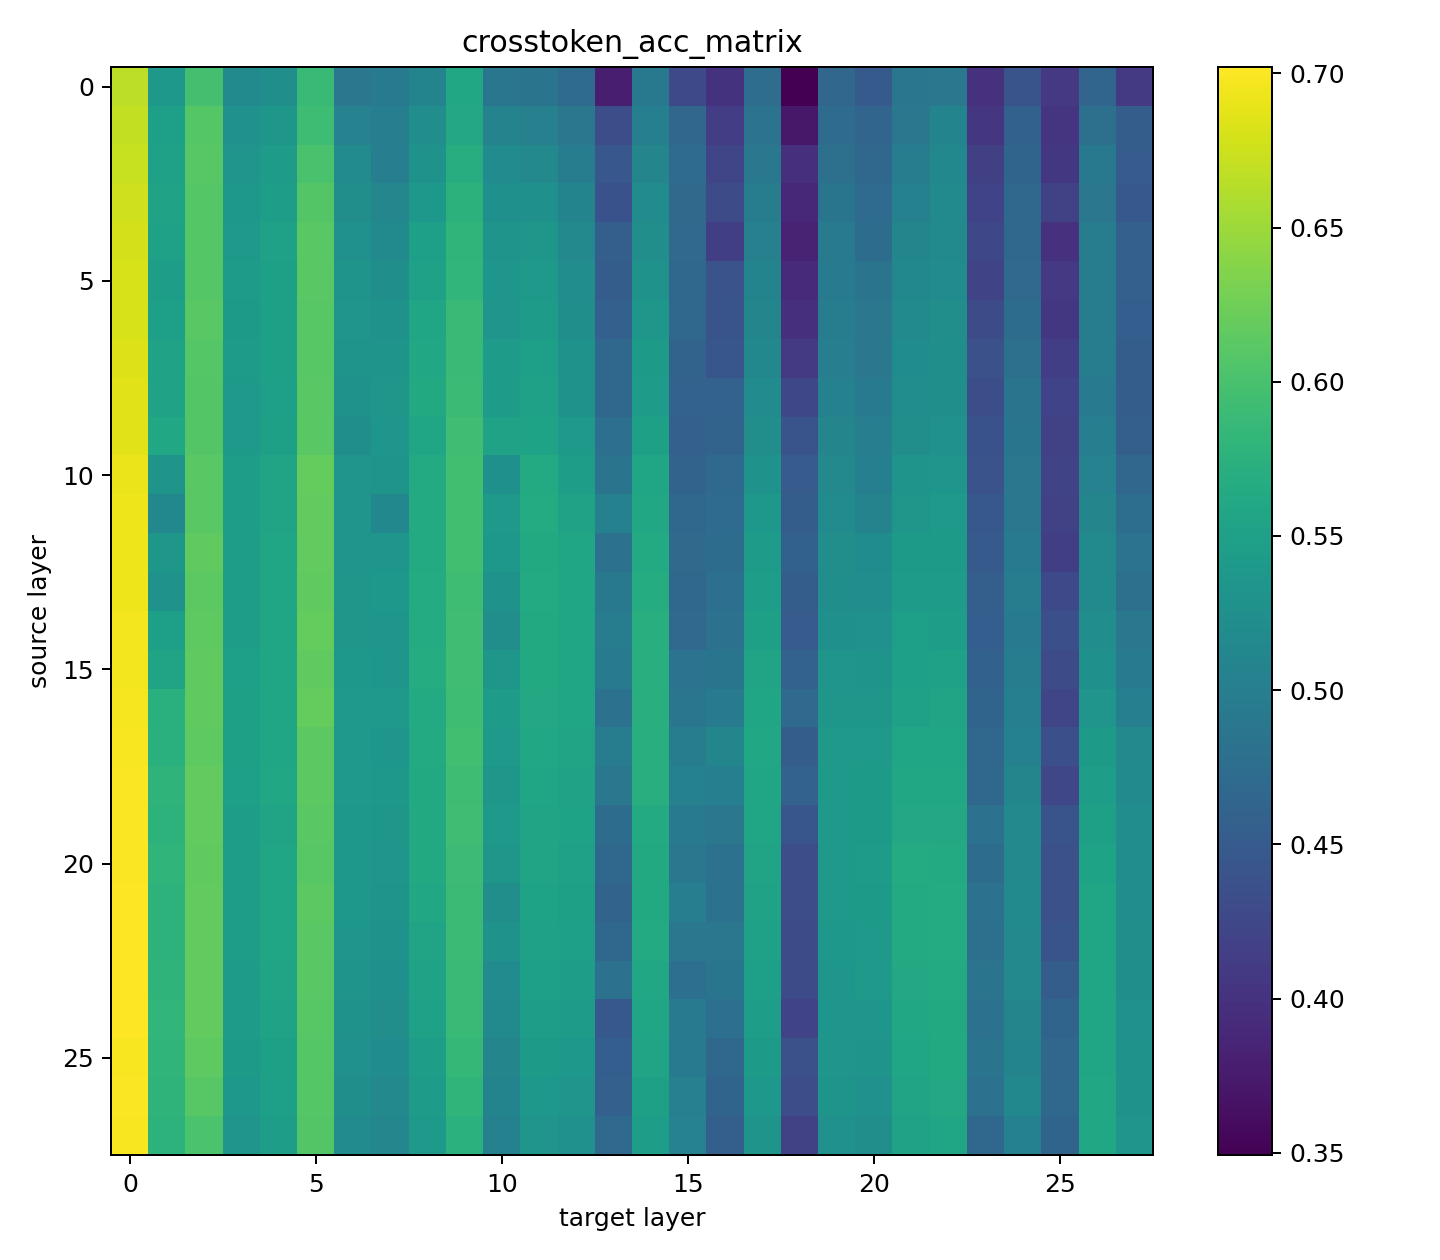

Data behind this chart, as committed beside it:
6.665545464493334293e-01, 5.373807465657591820e-01, 5.981378429569303989e-01, 5.178112760186195374e-01, 5.245688562281429768e-01, 5.865184678696095943e-01, 4.889615937136113644e-01, 4.944043541327118874e-01, 5.081335627473890781e-01, 5.591670735739171505e-01, 4.870505137369036674e-01, 4.850629870779812336e-01, 4.726944728754460812e-01, 3.795101502910256386e-01, 4.920804775319993496e-01, 4.272260284051299095e-01, 4.006696427240967751e-01, 4.756604679860174656e-01, 3.492539138533174992e-01, 4.651571656577289104e-01, 4.491193746216595173e-01, 4.875244637951254845e-01, 4.910561391152441502e-01, 4.001039618160575628e-01
6.703002671711146832e-01, 5.488013732247054577e-01, 6.084118145518004894e-01, 5.276113031432032585e-01, 5.358213055878877640e-01, 5.929091246798634529e-01, 5.058861281722784042e-01, 5.004586596041917801e-01, 5.224743150174617767e-01, 5.618731658905744553e-01, 5.071092238649725914e-01, 5.033023469150066376e-01, 4.887322653084993362e-01, 4.328522491268813610e-01, 5.020792577415704727e-01, 4.660591948777437210e-01, 4.130687378346920013e-01, 4.837022982537746429e-01, 3.715447643771767616e-01, 4.720982150174677372e-01, 4.637811873108148575e-01, 4.902764190919697285e-01, 5.082252910360693932e-01, 4.050269110593944788e-01
6.729299179278314114e-01, 5.512169762514531612e-01, 6.100171236321330070e-01, 5.336808925494551659e-01, 5.447804559953510761e-01, 6.008133566938340664e-01, 5.187744619324803352e-01, 4.998471122235059738e-01, 5.287579521536827087e-01, 5.697162402793765068e-01, 5.197070688009262085e-01, 5.158543284051120281e-01, 4.982876726426184177e-01, 4.449761500582098961e-01, 5.094789639115333557e-01, 4.725721627473831177e-01, 4.228993402794003487e-01, 4.910102724097669125e-01, 3.980552824214100838e-01, 4.797884058207273483e-01, 4.671446895226836205e-01, 4.983794027939438820e-01, 5.138973826542496681e-01, 4.157442499417811632e-01
6.770731415599584579e-01, 5.528375715948641300e-01, 6.087481668218970299e-01, 5.370138213038444519e-01, 5.475782770663499832e-01, 6.075250729918479919e-01, 5.235445196740329266e-01, 5.125672705471515656e-01, 5.378088317811489105e-01, 5.757093946449458599e-01, 5.256849317811429501e-01, 5.261435932479798794e-01, 5.084087569266557693e-01, 4.384020287543535233e-01, 5.197223583236336708e-01, 4.707375215366482735e-01, 4.307118393480777740e-01, 4.981653662398457527e-01, 3.881788155995309353e-01, 4.864542605355381966e-01, 4.726486089639365673e-01, 5.046783271245658398e-01, 5.160530777648091316e-01, 4.201320940628647804e-01
6.796722109429538250e-01, 5.514768841676414013e-01, 6.090080742724239826e-01, 5.395211605355143547e-01, 5.504831238649785519e-01, 6.118364729918539524e-01, 5.273513942956924438e-01, 5.168328071013092995e-01, 5.485108848661184311e-01, 5.793939586728811264e-01, 5.322743384167551994e-01, 5.366010270081460476e-01, 5.148146958090364933e-01, 4.558769548311829567e-01, 5.240184655413031578e-01, 4.694074122235178947e-01, 4.153773244470357895e-01, 5.029354221187531948e-01, 3.844789618160575628e-01, 4.932882809080183506e-01, 4.745138208381831646e-01, 5.109160961583256721e-01, 5.173831945285201073e-01, 4.260488015133887529e-01
6.799474116414785385e-01, 5.476241395808756351e-01, 6.086105718277394772e-01, 5.424565807916224003e-01, 5.493211806751787663e-01, 6.122186947613954544e-01, 5.322743379510939121e-01, 5.255626235157251358e-01, 5.515839047729969025e-01, 5.813967697322368622e-01, 5.345676345750689507e-01, 5.395976020954549313e-01, 5.225966265425086021e-01, 4.532014438882470131e-01, 5.294000711292028427e-01, 4.682913389988243580e-01, 4.393346360884606838e-01, 5.079806731082499027e-01, 3.921232868451625109e-01, 4.950770535506308079e-01, 4.848489477299153805e-01, 5.133164119906723499e-01, 5.191260972060263157e-01, 4.222113501746207476e-01
6.812010747380554676e-01, 5.486943474970757961e-01, 6.111331945285201073e-01, 5.417685913853347301e-01, 5.495352265425026417e-01, 6.106286682188510895e-01, 5.338796488940715790e-01, 5.307148974388837814e-01, 5.577758075669407845e-01, 5.863197143189609051e-01, 5.325189582072198391e-01, 5.428082193247973919e-01, 5.243701105937361717e-01, 4.570388942956924438e-01, 5.363411218859255314e-01, 4.687500027939677238e-01, 4.409399442374706268e-01, 5.114817763678729534e-01, 3.985598094295710325e-01, 4.993120119906961918e-01, 4.885640884749591351e-01, 5.184686896391212940e-01, 5.231928806751966476e-01, 4.297486529685556889e-01
6.832650434225797653e-01, 5.530974790453910828e-01, 6.091150939464569092e-01, 5.431139916181564331e-01, 5.491835847496986389e-01, 6.101088561117649078e-01, 5.314487484283745289e-01, 5.315710571594536304e-01, 5.596104459837079048e-01, 5.886130165308713913e-01, 5.437408266589045525e-01, 5.484803104773163795e-01, 5.302103720605373383e-01, 4.664261247962713242e-01, 5.419214777648448944e-01, 4.620229932479560375e-01, 4.430192005820572376e-01, 5.145700857974588871e-01, 4.087726257275789976e-01, 4.995107613503932953e-01, 4.892367883585393429e-01, 5.205020774155855179e-01, 5.244771298021078110e-01, 4.366896995343267918e-01
6.855736323632299900e-01, 5.519202533178031445e-01, 6.082436414435505867e-01, 5.393682718276977539e-01, 5.485261753201484680e-01, 6.119893589057028294e-01, 5.299351774156093597e-01, 5.358518809080123901e-01, 5.638454002328217030e-01, 5.898361047729849815e-01, 5.441536209546029568e-01, 5.512322648428380489e-01, 5.308677866123616695e-01, 4.685971131548285484e-01, 5.429611066356301308e-01, 4.603871111758053303e-01, 4.598825816065073013e-01, 5.192789901047945023e-01, 4.257736022118479013e-01, 5.040056267753243446e-01, 4.953675405122339725e-01, 5.219239224679768085e-01, 5.252415612339973450e-01, 4.334943736903369427e-01
6.865062364377081394e-01, 5.598244848661124706e-01, 6.079684458673000336e-01, 5.385273974388837814e-01, 5.498257055878639221e-01, 6.120352256111800671e-01, 5.253485804423689842e-01, 5.340631115250289440e-01, 5.579286944121122360e-01, 5.940404841676354408e-01, 5.518743861466646194e-01, 5.540148005820810795e-01, 5.393988485448062420e-01, 4.785806033760309219e-01, 5.501161944121122360e-01, 4.568860060535371304e-01, 4.617783734574913979e-01, 5.234986548312008381e-01, 4.402366667054593563e-01, 5.099070463329553604e-01, 5.004892367869615555e-01, 5.238350057043135166e-01, 5.274431249126791954e-01, 4.382338547147810459e-01
6.917502433061599731e-01, 5.324425157159566879e-01, 6.121575343422591686e-01, 5.466456706635653973e-01, 5.546722067520022392e-01, 6.181048229336738586e-01, 5.331457923166453838e-01, 5.324272247962653637e-01, 5.645639668218791485e-01, 5.949730915017426014e-01, 5.260824342258274555e-01, 5.646862778812646866e-01, 5.471349074505269527e-01, 4.847572157159447670e-01, 5.575311910361051559e-01, 4.614420258440077305e-01, 4.698660708963871002e-01, 5.291860294528305531e-01, 4.511374728754162788e-01, 5.154415350407361984e-01, 5.017276187427341938e-01, 5.325036714784801006e-01, 5.343230157159268856e-01, 4.397321429569274187e-01
6.925146766006946564e-01, 5.133011271245777607e-01, 6.121575329452753067e-01, 5.458353734575212002e-01, 5.549779855646193027e-01, 6.173098087310791016e-01, 5.344453263096511364e-01, 5.139738246798515320e-01, 5.650837817229330540e-01, 5.951565569266676903e-01, 5.380534506402909756e-01, 5.664903367869555950e-01, 5.523483338765799999e-01, 5.040362025611102581e-01, 5.611698897555470467e-01, 4.666401636786758900e-01, 4.726638942956924438e-01, 5.372737292200326920e-01, 4.531861562281847000e-01, 5.196764920838177204e-01, 5.073844175785779953e-01, 5.358518804423511028e-01, 5.382674913853406906e-01, 4.457558700814843178e-01
6.927134315483272076e-01, 5.354849551804363728e-01, 6.161784487776458263e-01, 5.474865473806858063e-01, 5.573477223515510559e-01, 6.168664400465786457e-01, 5.340936873108148575e-01, 5.341395558789372444e-01, 5.646404125727713108e-01, 5.956610827706754208e-01, 5.367386252619326115e-01, 5.631268355064094067e-01, 5.573630132712423801e-01, 4.817453529685735703e-01, 5.655424403958022594e-01, 4.715172457508742809e-01, 4.745443956926465034e-01, 5.428082211874425411e-01, 4.589499738067388535e-01, 5.230705733411014080e-01, 5.206243875436484814e-01, 5.414169495925307274e-01, 5.412487769499421120e-01, 4.486454240977764130e-01
6.933402675203979015e-01, 5.290637244470417500e-01, 6.134112020954489708e-01, 5.472572147846221924e-01, 5.559564549475908279e-01, 6.159644089639186859e-01, 5.364940077997744083e-01, 5.368456491269171238e-01, 5.665667816065251827e-01, 5.929091218858957291e-01, 5.309442281723022461e-01, 5.650379187427461147e-01, 5.586166810244321823e-01, 4.921263433061540127e-01, 5.677592968568205833e-01, 4.686429793946444988e-01, 4.787334878928959370e-01, 5.475324112921953201e-01, 4.534613476134836674e-01, 5.250733853317797184e-01, 5.222755628637969494e-01, 5.433127433061599731e-01, 5.430681277066469193e-01, 4.566108109429478645e-01
6.953277857974171638e-01, 5.480828052386641502e-01, 6.138239963911473751e-01, 5.474253925494849682e-01, 5.576076325960457325e-01, 6.181201082654297352e-01, 5.364787168800830841e-01, 5.343383080326020718e-01, 5.659093665890395641e-01, 5.940863448195159435e-01, 5.238197180442512035e-01, 5.637230905704200268e-01, 5.571795473806560040e-01, 4.988074889406561852e-01, 5.704806740395724773e-01, 4.696367410942912102e-01, 4.814090011641383171e-01, 5.495505146682262421e-01, 4.500366924330592155e-01, 5.268621565774083138e-01, 5.274125486612319946e-01, 5.478840526193380356e-01, 5.472113480791449547e-01, 4.549443481955677271e-01
6.953277857974171638e-01, 5.554519346915185452e-01, 6.154445954598486423e-01, 5.488166604191064835e-01, 5.573783018626272678e-01, 6.153222834691405296e-01, 5.373195949941873550e-01, 5.339866699650883675e-01, 5.675605409778654575e-01, 5.935053834691643715e-01, 5.365092940628528595e-01, 5.639218441210687160e-01, 5.581580228172242641e-01, 4.930283776484429836e-01, 5.700373044237494469e-01, 4.839622061699628830e-01, 4.860873259603977203e-01, 5.556659707799553871e-01, 4.604941285215318203e-01, 5.333292558789253235e-01, 5.316933654248714447e-01, 5.484038651920855045e-01, 5.510182250291109085e-01, 4.586594901047646999e-01
6.970859859138727188e-01, 5.726822423748672009e-01, 6.161784427240490913e-01, 5.494434935972094536e-01, 5.583720649592578411e-01, 6.179519318975508213e-01, 5.384662430733442307e-01, 5.396740473806858063e-01, 5.652825334109365940e-01, 5.928479717113077641e-01, 5.425636004656553268e-01, 5.622553830035030842e-01, 5.573018603026866913e-01, 4.818370854482054710e-01, 5.710922200232744217e-01, 4.873715755529701710e-01, 4.932577023282647133e-01, 5.567361805588006973e-01, 4.699119357392191887e-01, 5.364328525029122829e-01, 5.365857370197772980e-01, 5.517826541326940060e-01, 5.546569228172302246e-01, 4.630473325960338116e-01
6.988900443539023399e-01, 5.730950385332107544e-01, 6.151388180442154408e-01, 5.493517587892711163e-01, 5.584637960419058800e-01, 6.132277403958141804e-01, 5.381146012805402279e-01, 5.343535938300192356e-01, 5.651908018626272678e-01, 5.953094433061778545e-01, 5.402091480791568756e-01, 5.598397753201425076e-01, 5.552990441210567951e-01, 4.972786190919578075e-01, 5.710922204889357090e-01, 4.982265145517885685e-01, 5.109313838183879852e-01, 5.587848583236336708e-01, 4.536601025611162186e-01, 5.389401912689208984e-01, 5.392612526193261147e-01, 5.583414887078106403e-01, 5.571948378346860409e-01, 4.667013171128928661e-01
6.998990969732403755e-01, 5.784919294528663158e-01, 6.172945257276296616e-01, 5.486637712456285954e-01, 5.587695697322487831e-01, 6.133194705471396446e-01, 5.384050854481756687e-01, 5.377782578580081463e-01, 5.634173192083835602e-01, 5.922670019790530205e-01, 5.360047700814902782e-01, 5.586778377182781696e-01, 5.528069967404007912e-01, 4.899400677531957626e-01, 5.710004926659166813e-01, 5.036692749708890915e-01, 5.020028138533234596e-01, 5.561552122235298157e-01, 4.600813351571559906e-01, 5.383592192083597183e-01, 5.415392592549324036e-01, 5.596257327124476433e-01, 5.600079498253762722e-01, 4.676950825378298759e-01
7.004647739231586456e-01, 5.778956715948879719e-01, 6.172486571595072746e-01, 5.467221126891672611e-01, 5.555742396973073483e-01, 6.112555051222443581e-01, 5.372890173457562923e-01, 5.355919743888080120e-01, 5.632338551804423332e-01, 5.932301864959299564e-01, 5.395211577415466309e-01, 5.545651903375983238e-01, 5.538007570430636406e-01, 4.739175615832209587e-01, 5.654507093131542206e-01, 4.951229193247854710e-01, 4.896954479627311230e-01, 5.572254140861332417e-01, 4.439365202561020851e-01, 5.401021293364465237e-01, 5.410194462165236473e-01, 5.623318231664597988e-01, 5.625152904540300369e-01, 4.820664138533174992e-01
7.003424679860472679e-01, 5.806170501746237278e-01, 6.156127685680985451e-01, 5.472725057043135166e-01, 5.567820416763424873e-01, 6.101547228172421455e-01, 5.370443984866142273e-01, 5.335891656577587128e-01, 5.639829961583018303e-01, 5.917166071012616158e-01, 5.364787173457443714e-01, 5.547180785797536373e-01, 5.508194752037525177e-01, 4.668389144353568554e-01, 5.641664662398397923e-01, 4.904445935972034931e-01, 4.805834149010479450e-01, 5.556048159487545490e-01, 4.332650438882410526e-01, 5.388025920838117599e-01, 5.435420768335461617e-01, 5.663374522700905800e-01, 5.650684926658868790e-01, 4.733977480791509151e-01
7.010763231664896011e-01, 5.776051846332848072e-01, 6.178449168801307678e-01, 5.473336596041917801e-01, 5.559717458672821522e-01, 6.128760999999940395e-01, 5.370443998835980892e-01, 5.316627905704081059e-01, 5.605889214202761650e-01, 5.898972586728632450e-01, 5.239267386496067047e-01, 5.538160470314323902e-01, 5.491988733410835266e-01, 4.615949117578566074e-01, 5.641053086146712303e-01, 4.995872071012854576e-01, 4.815924628637731075e-01, 5.522260242141783237e-01, 4.321948385331779718e-01, 5.389554798603057861e-01, 5.410653133876621723e-01, 5.654812864959239960e-01, 5.656494623981416225e-01, 4.810879412107169628e-01
7.019936423748731613e-01, 5.773911443538963795e-01, 6.169887483119964600e-01, 5.465845176950097084e-01, 5.561246331781148911e-01, 6.121881138533353806e-01, 5.340325362049043179e-01, 5.295529593713581562e-01, 5.557729918509721756e-01, 5.902794748544692993e-01, 5.311276912689208984e-01, 5.516756363213062286e-01, 5.482204006984829903e-01, 4.673587358556687832e-01, 5.643346384167671204e-01, 4.886558209545910358e-01, 4.890991933643817902e-01, 5.515991924330592155e-01, 4.297027871944010258e-01, 5.371208419091999531e-01, 5.384662402793765068e-01, 5.644263685680925846e-01, 5.656494605354964733e-01, 4.794673426076769829e-01
7.013362273573875427e-01, 5.788588547147810459e-01, 6.177684655413031578e-01, 5.445817047730088234e-01, 5.547639420256018639e-01, 6.118517634458839893e-01, 5.313417324796319008e-01, 5.265563833527266979e-01, 5.529140145517885685e-01, 5.878638676367700100e-01, 5.197223583236336708e-01, 5.487555013969540596e-01, 5.450403653085231781e-01, 4.820817015133798122e-01, 5.596715998835861683e-01, 4.779843431897461414e-01, 4.869740698486566544e-01, 5.487860809080302715e-01, 4.313998271245509386e-01, 5.339560909196734428e-01, 5.381910447031259537e-01, 5.622095167636871338e-01, 5.644875243306159973e-01, 4.848336596041917801e-01
7.009387174621224403e-01, 5.808616690337657928e-01, 6.173709621652960777e-01, 5.439242897555232048e-01, 5.520578548312187195e-01, 6.107815634459257126e-01, 5.308983614668250084e-01, 5.235139429569244385e-01, 5.514615969732403755e-01, 5.873134788125753403e-01, 5.172608853317797184e-01, 5.451168031431734562e-01, 5.422731186263263226e-01, 4.464285704307258129e-01, 5.571642606519162655e-01, 4.931506812572479248e-01, 4.779231883585453033e-01, 5.467221103608608246e-01, 4.206366173457354307e-01, 5.339560932479798794e-01, 5.344606176950037479e-01, 5.588154345750808716e-01, 5.628516376018524170e-01, 4.802317735739052296e-01
6.989970682188868523e-01, 5.797608839347958565e-01, 6.143896761350333691e-01, 5.411723344586789608e-01, 5.496728238649666309e-01, 6.093444218859076500e-01, 5.282075614668428898e-01, 5.208842935971915722e-01, 5.472113480791449547e-01, 5.844392129220068455e-01, 5.102892597205936909e-01, 5.418297457508742809e-01, 5.375795015133917332e-01, 4.549749260768294334e-01, 5.554825132712721825e-01, 4.966212087310850620e-01, 4.669459396973252296e-01, 5.410194443538784981e-01, 4.361545997671782970e-01, 5.329623268917202950e-01, 5.313417329452931881e-01, 5.584943732246756554e-01, 5.628822129219770432e-01, 4.845125935971736908e-01
7.001895783469080925e-01, 5.791493384167551994e-01, 6.100629912689328194e-01, 5.374571904540061951e-01, 5.488319476135075092e-01, 6.083353729918599129e-01, 5.251956949941813946e-01, 5.159613522700965405e-01, 5.423954254947602749e-01, 5.798220410943031311e-01, 5.085157770663499832e-01, 5.374266132712364197e-01, 5.338490712456405163e-01, 4.571917788125574589e-01, 5.499021513387560844e-01, 5.035163918510079384e-01, 4.623287660069763660e-01, 5.375030557624995708e-01, 4.321642597205936909e-01, 5.314793284051120281e-01, 5.282075572758913040e-01, 5.558341490104794502e-01, 5.615062364377081394e-01, 4.815466017462313175e-01
6.982937855646014214e-01, 5.766420010477304459e-01, 6.025562616996467113e-01, 5.330846342258155346e-01, 5.460952795110642910e-01, 6.074333386495709419e-01, 5.199516890570521355e-01, 5.119404350407421589e-01, 5.382980708964169025e-01, 5.743487048894166946e-01, 5.038833124563097954e-01, 5.330540612339973450e-01, 5.276571684516966343e-01, 4.692545239813625813e-01, 5.458659487776458263e-01, 5.050605437718331814e-01, 4.566566781140863895e-01, 5.312347072176635265e-01, 4.183127423748373985e-01, 5.270914849825203419e-01, 5.240031825378537178e-01, 5.524553521536290646e-01, 5.562622305005788803e-01, 4.690404874272644520e-01
